Run: headless pygame with SDL's dummy video driver; simulated clock (each Clock.tick advances the game by its frame time, no real sleeping); random seed 0; keys injected as events and as key.get_pressed() state; no mouse input.
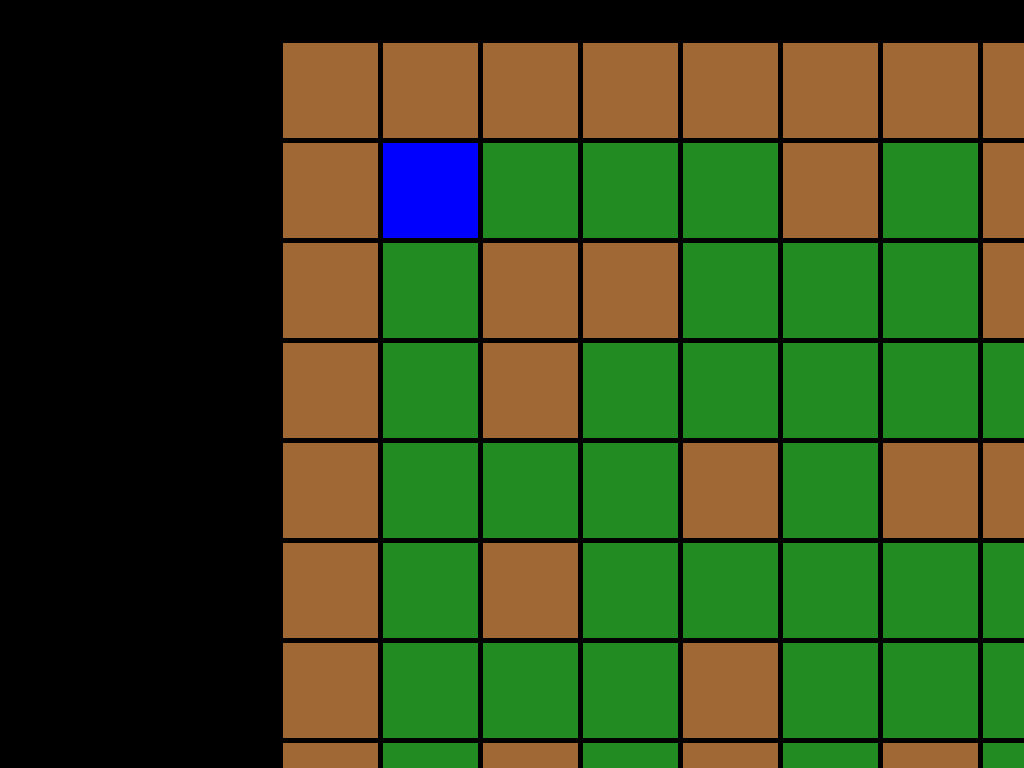
Frame 1 of 4 · flips 1–60 · no input
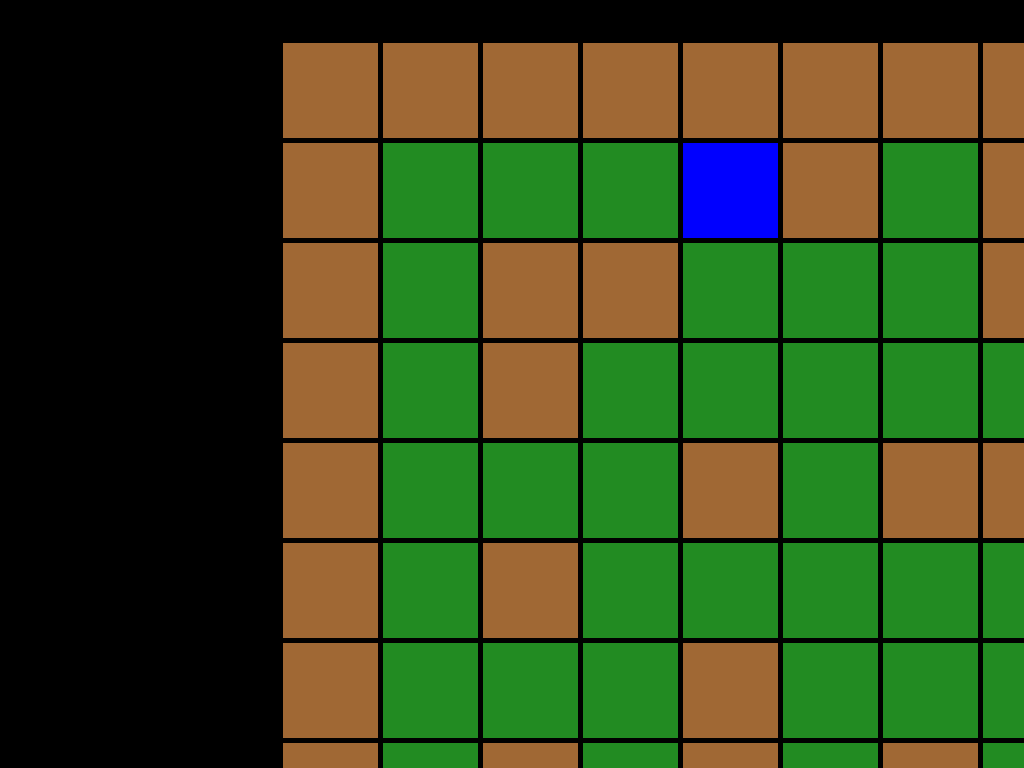
Frame 2 of 4 · flips 61–180 · tapped SPACE, RETURN · held RIGHT (→), D
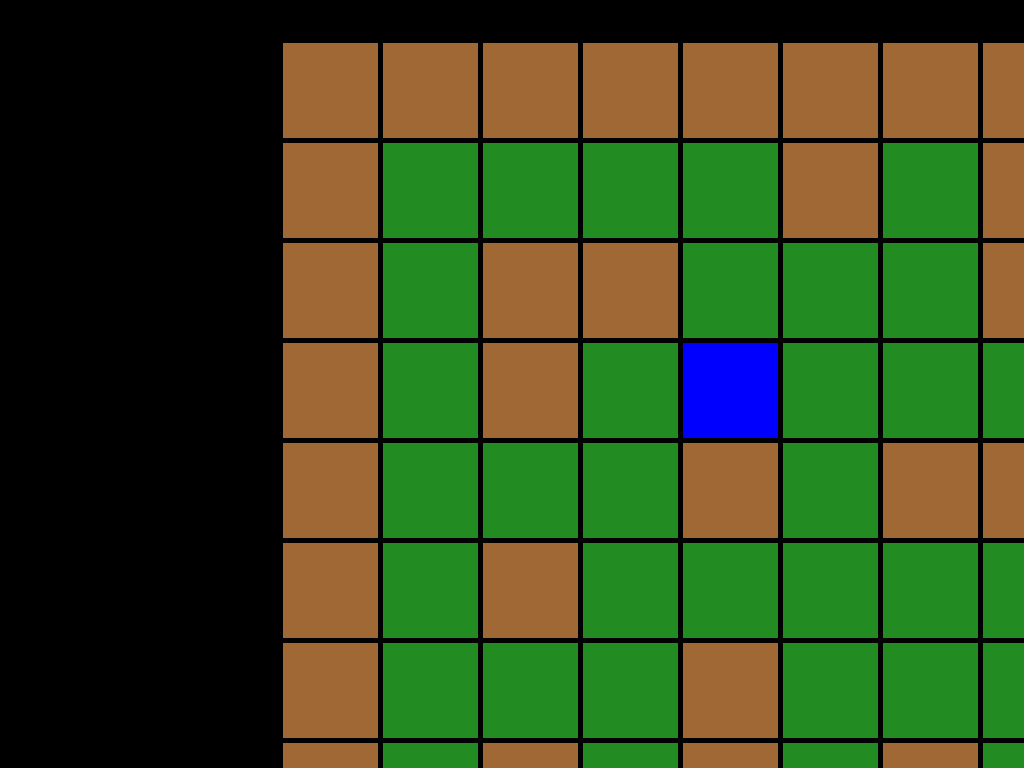
Frame 3 of 4 · flips 181–300 · held DOWN (↓), S
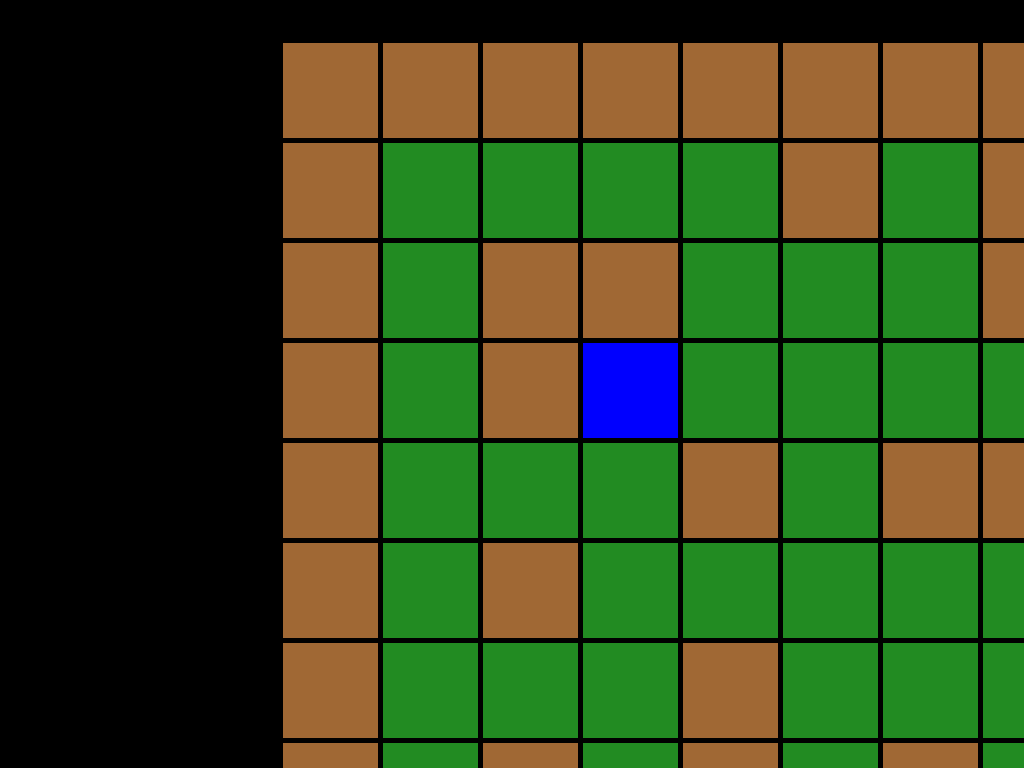
Frame 4 of 4 · flips 301–420 · held LEFT (←), A, UP (↑), W

The pygame program that drew these frames:

import pygame


class App:
    def __init__(self):
        # specify dimensions used in display
        self.width, self.height = pygame.display.get_window_size()
        self.leftMargin, self.rightMargin = 280, 40
        self.topMargin, self.bottomMargin = 40, 40
        self.gridWidth = self.gridHeight = 100
        # store position of each object on board
        self.board = [['w', 'w', 'w', 'w', 'w', 'w', 'w', 'w', 'w', 'w', 'w', 'w', 'w', 'w', 'w', 'w'],
                      ['w', 'p', 'f', 'f', 'f', 'w', 'f', 'w', 'f', 'f', 'w', 'w', 'w', 'f', 'f', 'w'],
                      ['w', 'f', 'w', 'w', 'f', 'f', 'f', 'w', 'f', 'f', 'f', 'w', 'f', 'f', 'w', 'w'],
                      ['w', 'f', 'w', 'f', 'f', 'f', 'f', 'f', 'f', 'w', 'f', 'f', 'f', 'f', 'f', 'w'],
                      ['w', 'f', 'f', 'f', 'w', 'f', 'w', 'w', 'w', 'w', 'f', 'w', 'w', 'f', 'f', 'w'],
                      ['w', 'f', 'w', 'f', 'f', 'f', 'f', 'f', 'w', 'f', 'f', 'f', 'w', 'f', 'w', 'w'],
                      ['w', 'f', 'f', 'f', 'w', 'f', 'f', 'f', 'w', 'f', 'w', 'f', 'w', 'f', 'f', 'w'],
                      ['w', 'f', 'w', 'f', 'w', 'f', 'w', 'f', 'f', 'f', 'w', 'f', 'f', 'f', 'f', 'w'],
                      ['w', 'f', 'f', 'f', 'w', 'f', 'w', 'f', 'w', 'f', 'f', 'f', 'w', 'w', 'f', 'w'],
                      ['w', 'w', 'w', 'w', 'w', 'w', 'w', 'w', 'w', 'w', 'w', 'w', 'w', 'w', 'w', 'w']]
        self.playerCell = (1, 1)

    def getPosition(self, row, col):
        # convert from (row, col) to (x, y) in topleft
        x = self.leftMargin + self.gridWidth * col
        y = self.topMargin + self.gridHeight * row
        return x, y

    def drawBorder(self, canvas, pos):
        x0, y0 = pos
        x1, y1 = x0 + self.gridWidth, y0
        x2, y2 = x1, y1 + self.gridHeight
        x3, y3 = x2 - self.gridWidth,  y2
        pygame.draw.line(canvas, (0, 0, 0), (x0, y0), (x3, y3), width=5)
        pygame.draw.line(canvas, (0, 0, 0), (x0, y0), (x1, y1), width=5)
        pygame.draw.line(canvas, (0, 0, 0), (x1, y1), (x2, y2), width=5)
        pygame.draw.line(canvas, (0, 0, 0), (x2, y2), (x3, y3), width=5)

    def drawWall(self, canvas, pos):
        pygame.draw.rect(surface=canvas, color=(160, 104, 52), rect=(pos[0], pos[1], self.gridWidth, self.gridHeight))
        self.drawBorder(canvas, pos)

    def drawFloor(self, canvas, pos):
        pygame.draw.rect(surface=canvas, color=(34, 139, 34), rect=(pos[0], pos[1], self.gridWidth, self.gridHeight))
        self.drawBorder(canvas, pos)

    def drawBrick(self, canvas, pos):
        pygame.draw.rect(surface=canvas, color=(0, 0, 255), rect=(pos[0], pos[1], self.gridWidth, self.gridHeight))
        self.drawBorder(canvas, pos)

    def drawPlayer(self, canvas, pos):
        pygame.draw.rect(surface=canvas, color=(0, 0, 255), rect=(pos[0], pos[1], self.gridWidth, self.gridHeight))
        self.drawBorder(canvas, pos)

    def drawBomb(self, canvas, pos, time):
        bombCenter = (pos[0] + self.gridWidth / 2, pos[1] + self.gridHeight / 2)
        if time >= 30:
            bombRadius = 1 * (self.gridWidth // 3) / 2
        elif time >= 15:
            bombRadius = 2 * (self.gridWidth // 3) / 2
        elif time >= 0:
            bombRadius = 3 * (self.gridWidth // 3) / 2
        self.drawFloor(canvas, pos)
        pygame.draw.circle(canvas, color=(0, 0, 0), center=bombCenter, radius=bombRadius)
        self.drawBorder(canvas, pos)

    def draw(self, canvas):
        for row in range(len(self.board)):
            for col in range(len(self.board[0])):
                if self.board[row][col] == "w":
                    self.drawWall(canvas, self.getPosition(row, col))
                elif self.board[row][col] == "f":
                    self.drawFloor(canvas, self.getPosition(row, col))
                elif self.board[row][col] == "p":
                    self.drawPlayer(canvas, self.getPosition(row, col))
                elif isinstance(self.board[row][col], int):
                    self.detonateBomb(row, col)
                    self.drawBomb(canvas, self.getPosition(row, col), self.board[row][col])

    def movePlayer(self, direction):
        currRow, currCol = self.playerCell[0], self.playerCell[1]
        tempRow, tempCol = (currRow + direction[0], currCol + direction[1])
        if self.board[tempRow][tempCol] == "f":
            # if Bomb is placed, no need to draw floor again
            if self.board[currRow][currCol] == "p":
                self.board[currRow][currCol] = "f"
            self.board[tempRow][tempCol] = "p"
            self.playerCell = (tempRow, tempCol)

    def placeBomb(self):
        currRow, currCol = self.playerCell[0], self.playerCell[1]
        self.board[currRow][currCol] = 45

    def detonateBomb(self, row, col):
        if self.board[row][col] > 0:
            self.board[row][col] -= 1

    def update(self):
        keyPressed = pygame.key.get_pressed()
        if keyPressed[pygame.K_LEFT]:
            self.movePlayer(direction=(0, -1))
        elif keyPressed[pygame.K_RIGHT]:
            self.movePlayer(direction=(0, +1))
        elif keyPressed[pygame.K_DOWN]:
            self.movePlayer(direction=(+1, 0))
        elif keyPressed[pygame.K_UP]:
            self.movePlayer(direction=(-1, 0))
        elif keyPressed[pygame.K_SPACE]:
            self.placeBomb()


def appStarted():
    canvas = pygame.display.set_mode(size=(0, 0), flags=pygame.FULLSCREEN)
    pygame.display.set_caption("BomBot")
    pygame.mouse.set_visible(False)
    return App(), canvas


def captureEvent():
    for event in pygame.event.get():
        if event.type == pygame.QUIT: return False
    return True


def updateObject(app):
    app.update()


def updateCanvas(app, canvas):
    app.draw(canvas)
    pygame.display.flip()
    pygame.time.Clock().tick(15)


def main():
    # initialize
    pygame.init()
    (app, canvas), appRunning = appStarted(), True
    # mainloop
    while appRunning:
        appRunning = captureEvent()
        updateObject(app)
        updateCanvas(app, canvas)
    # terminate
    pygame.quit()


if __name__ == "__main__":
    main()
